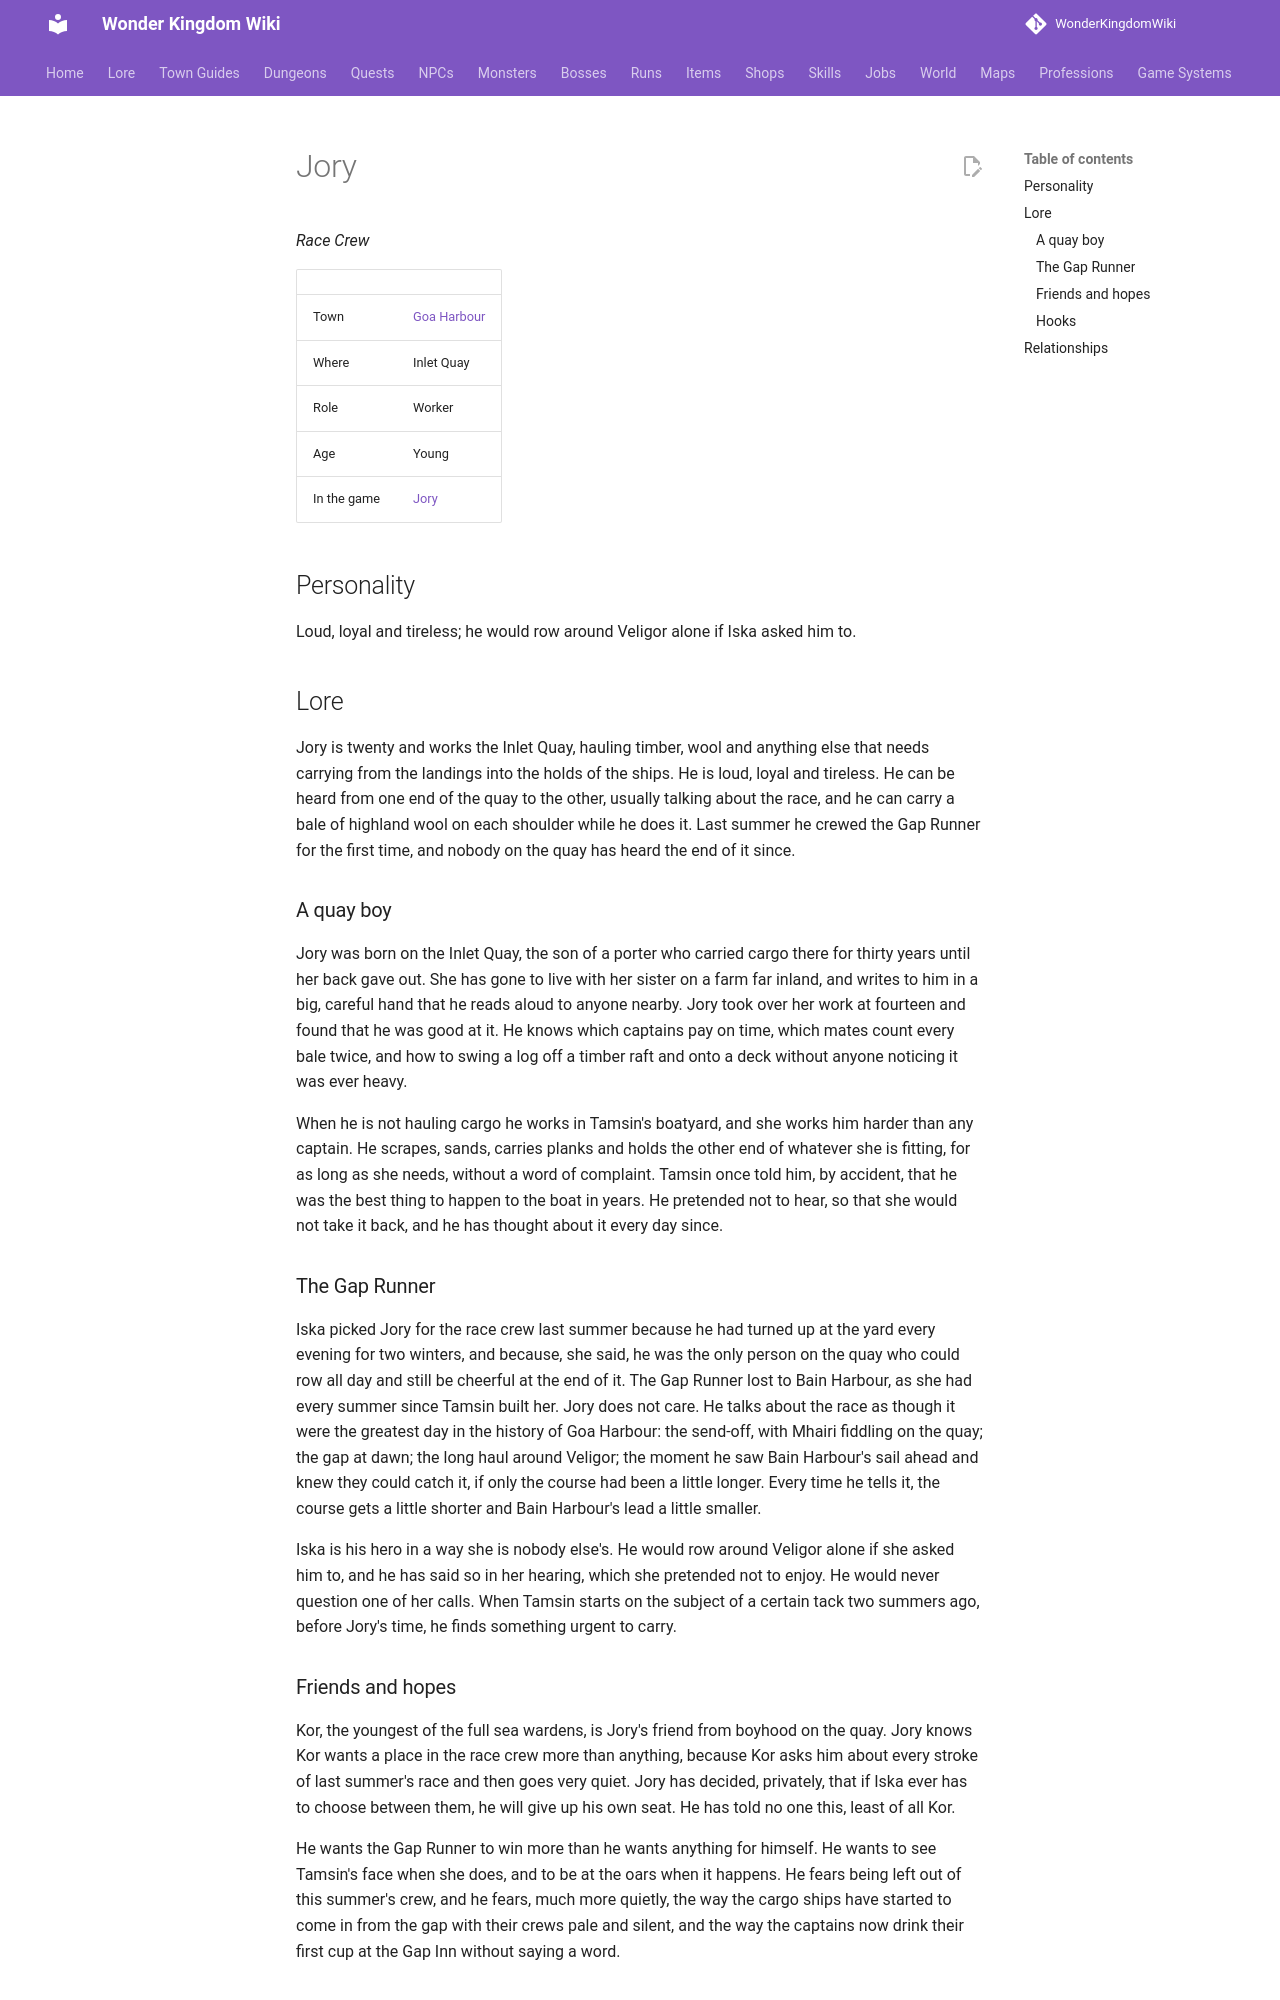

repository: alonohana627/WonderKingdomWiki · page: lore/people/goa-harbour/jory_crew/index.html · generator: mkdocs

<!-- Generated by tools/people.py from data/people/. Do not edit: changes are overwritten. -->

# Jory

*Race Crew*

|  |  |
|---|---|
| Town | [Goa Harbour](../../towns/goa-harbour.md) |
| Where | Inlet Quay |
| Role | Worker |
| Age | Young |
| In the game | [Jory](../../../npcs/jory_crew.md) |

## Personality

Loud, loyal and tireless; he would row around Veligor alone if Iska asked him to.

## Lore

Jory is twenty and works the Inlet Quay, hauling timber, wool and anything else that needs carrying from the landings into the holds of the ships. He is loud, loyal and tireless. He can be heard from one end of the quay to the other, usually talking about the race, and he can carry a bale of highland wool on each shoulder while he does it. Last summer he crewed the Gap Runner for the first time, and nobody on the quay has heard the end of it since.

### A quay boy

Jory was born on the Inlet Quay, the son of a porter who carried cargo there for thirty years until her back gave out. She has gone to live with her sister on a farm far inland, and writes to him in a big, careful hand that he reads aloud to anyone nearby. Jory took over her work at fourteen and found that he was good at it. He knows which captains pay on time, which mates count every bale twice, and how to swing a log off a timber raft and onto a deck without anyone noticing it was ever heavy.

When he is not hauling cargo he works in Tamsin's boatyard, and she works him harder than any captain. He scrapes, sands, carries planks and holds the other end of whatever she is fitting, for as long as she needs, without a word of complaint. Tamsin once told him, by accident, that he was the best thing to happen to the boat in years. He pretended not to hear, so that she would not take it back, and he has thought about it every day since.

### The Gap Runner

Iska picked Jory for the race crew last summer because he had turned up at the yard every evening for two winters, and because, she said, he was the only person on the quay who could row all day and still be cheerful at the end of it. The Gap Runner lost to Bain Harbour, as she had every summer since Tamsin built her. Jory does not care. He talks about the race as though it were the greatest day in the history of Goa Harbour: the send-off, with Mhairi fiddling on the quay; the gap at dawn; the long haul around Veligor; the moment he saw Bain Harbour's sail ahead and knew they could catch it, if only the course had been a little longer. Every time he tells it, the course gets a little shorter and Bain Harbour's lead a little smaller.

Iska is his hero in a way she is nobody else's. He would row around Veligor alone if she asked him to, and he has said so in her hearing, which she pretended not to enjoy. He would never question one of her calls. When Tamsin starts on the subject of a certain tack two summers ago, before Jory's time, he finds something urgent to carry.
